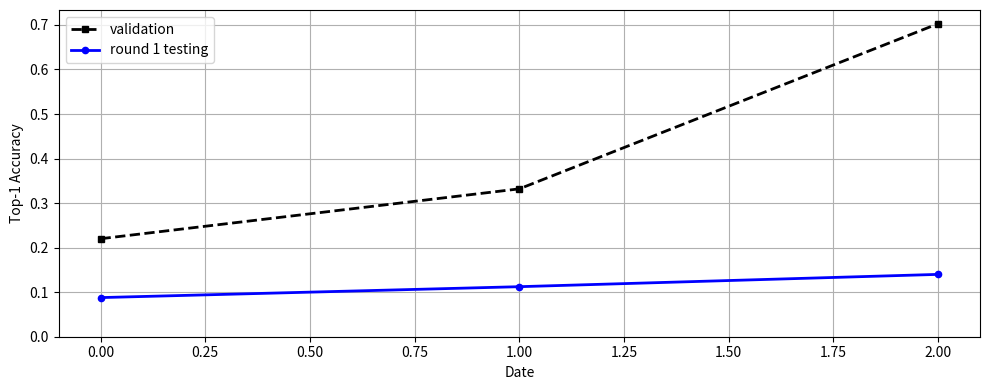

Write the Python code that produced this figure.
#!/usr/local/bin python
# -*- coding: utf-8 -*-

# Created on 202106242058
# Author:     zhuoyin94 <zhuoyin94@163.com>
# Github:     https://github.com/MichaelYin1994

'''
本模块(plot_score_change.py)绘制赛程期间主要分数变化情况。
'''

import pandas as pd
import matplotlib.pyplot as plt
import seaborn as sns

if __name__ == '__main__':

    # 提交的基础信息
    col_names = ['sub_date', 'val_score', 'online_score', "description"]
    score_list = [['2021-06-26 02:56:56', 0.22, 0.08785, '第一次正常提交分数，没有采用任何数据增强方法。'],
                  ['2021-06-26 22:50:24', 0.332, 0.11234, '在第一次提交的基础上，在小水管上多跑了一些轮次'],
                  ['2021-06-28 18:26:24', 0.7028, 0.13996, '采用ImageNet预训练的EfficentNet做训练，发现了Bug所在之处：train与val划分有Bug']]

    # 分数数据预处理
    df = pd.DataFrame(score_list, columns=col_names)
    df['sub_date'] = pd.to_datetime(df['sub_date'])

    # 分数随时间变化图
    # ---------------------
    fig, ax = plt.subplots(figsize=(10, 4))
    ax.plot(df['val_score'].values, linestyle="--", marker="s", color="k",
            linewidth=2, markersize=4.5, label='validation')
    ax.plot(df['online_score'].values, linestyle="-", marker="o", color="b",
            linewidth=2, markersize=4.5, label='round 1 testing')

    ax.grid(True)
    # ax.set_xlim(0.6, )
    ax.set_ylim(0, )
    ax.set_xlabel("Date", fontsize=10)
    ax.set_ylabel("Top-1 Accuracy", fontsize=10)
    ax.tick_params(axis="both", labelsize=10)
    ax.legend(fontsize=10)
    plt.tight_layout()
